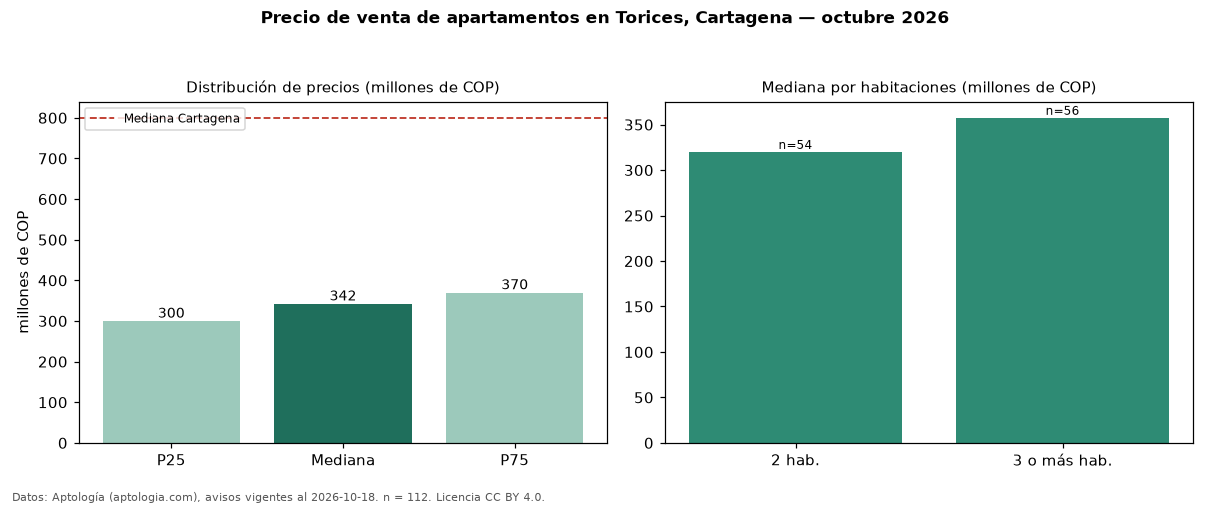

Data behind this chart, as committed beside it:
seccion, metrica, valor, moneda, n
precio, p25, 300000000, COP, 112
precio, mediana, 342500000, COP, 112
precio, p75, 370000000, COP, 112
precio, minimo, 200000000, COP, 112
precio, maximo, 570000000, COP, 112
m2, mediana_precio_m2, 6201274, COP, 110
m2, area_mediana_m2, 56.0, m2, 110
admin, mediana_admin_mes, 302000, COP, 78
banos, mediana_banos, 2.0, , 
parqueadero, pct_con_parqueadero, 43.1, %, 51
estrato, estrato_mas_frecuente, 3, , 109
habitaciones, 2, 320000000, COP, 54
habitaciones, 3+, 357500000, COP, 56
ciudad, mediana_ciudad_referencia, 800000000, COP, 
ciudad, mediana_m2_ciudad, 7857143, COP, 
fuente, fecha_datos, 2026-10-18, , 
fuente, atribucion, https://www.aptologia.com/venta/cartagen…, , 
fuente, licencia, CC BY 4.0, , 
